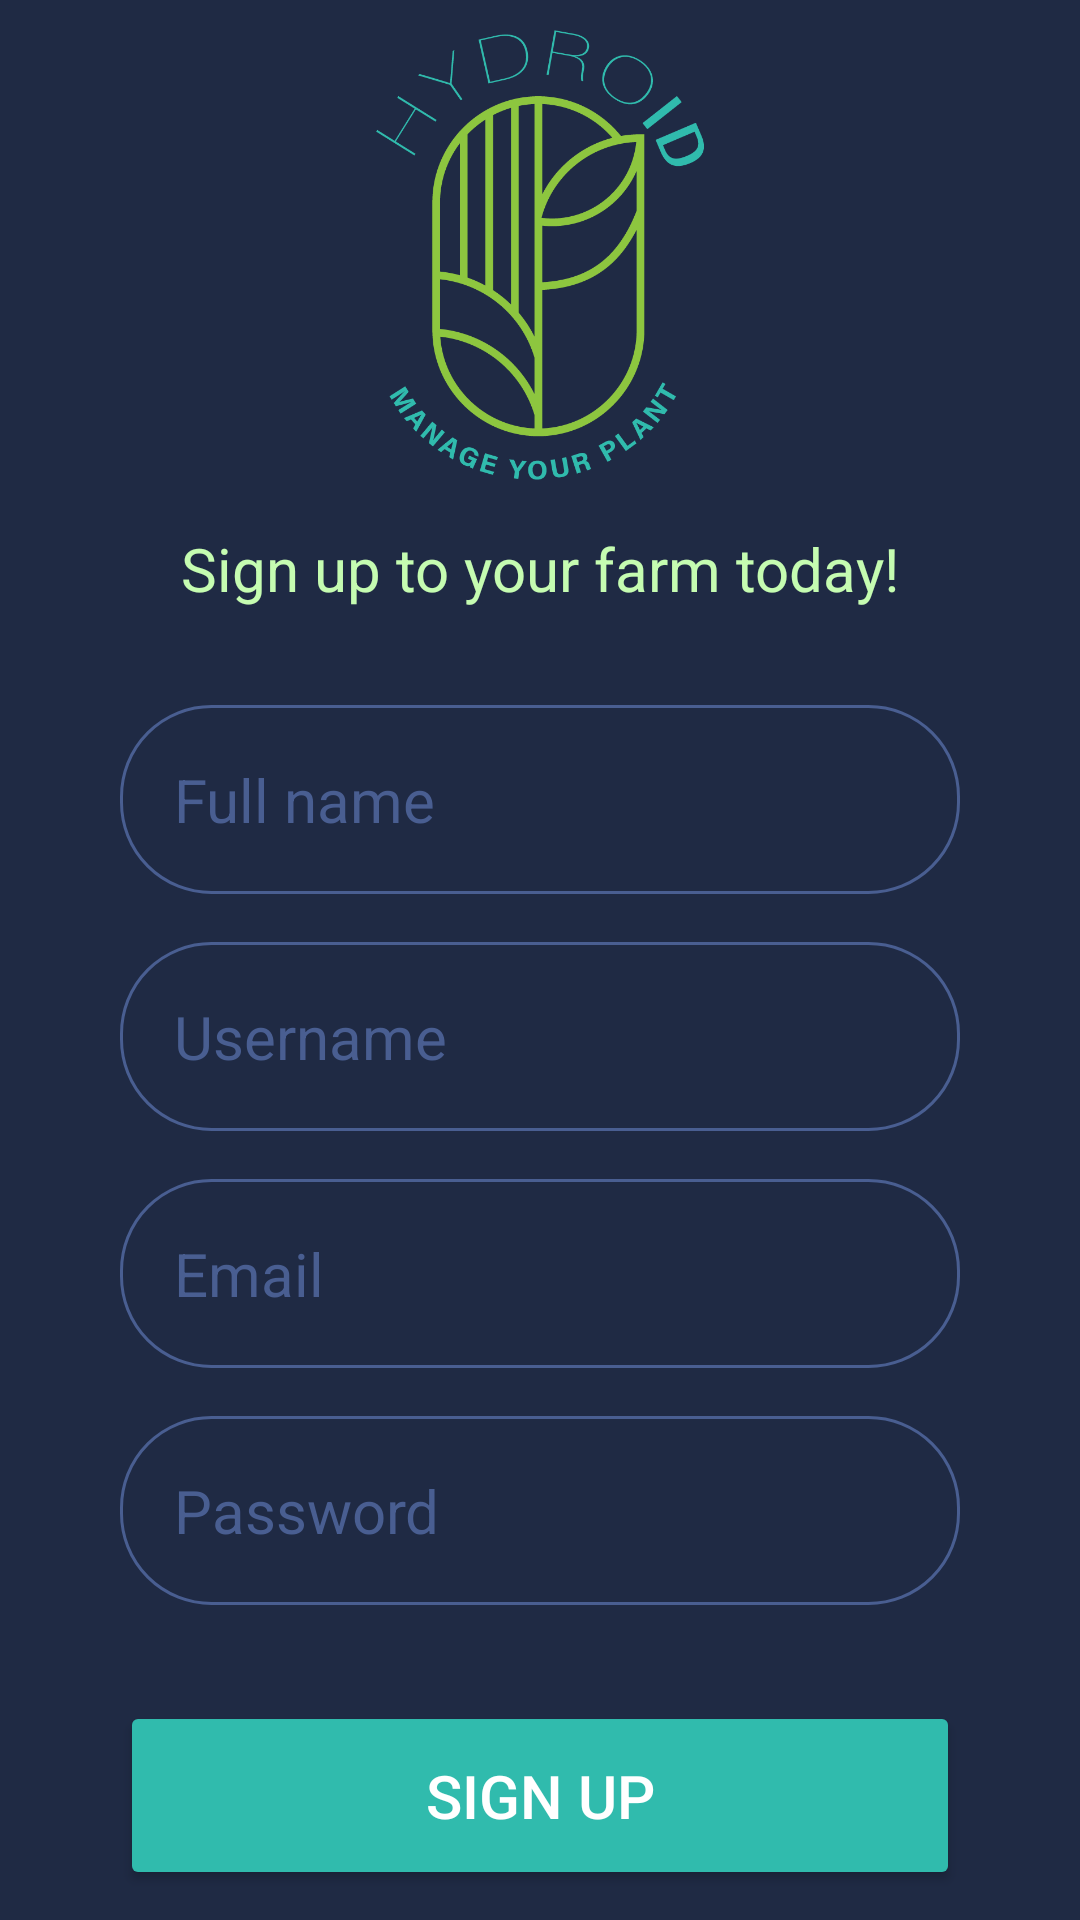

Write the Android layout XML for this screen, with the resource values it uses.
<!-- AndroidManifest.xml: application theme Theme.Hydroid -->
<!-- res/layout/activity_register.xml -->
<?xml version="1.0" encoding="utf-8"?>
<RelativeLayout xmlns:android="http://schemas.android.com/apk/res/android"
    xmlns:app="http://schemas.android.com/apk/res-auto"
    xmlns:tools="http://schemas.android.com/tools"
    android:layout_width="match_parent"
    android:layout_height="match_parent"
    android:background="@color/DarkBlue"
    android:gravity="center"
    tools:context=".MainActivity">

    <LinearLayout
        android:layout_width="match_parent"
        android:layout_height="wrap_content"
        android:gravity="center"
        android:layout_marginHorizontal="40dp"
        android:orientation="vertical">
        <ImageView
            android:layout_width="150dp"
            android:layout_height="150dp"
            android:src="@drawable/logo"/>

        <TextView
            android:layout_width="wrap_content"
            android:layout_height="wrap_content"
            android:layout_marginTop="16dp"
            android:text="@string/sign_up_to_your_farm_today"
            android:textColor="@color/LightGreen"
            android:textSize="20sp"/>

        <EditText
            android:layout_width="match_parent"
            android:layout_height="wrap_content"
            android:layout_marginTop="32dp"
            android:hint="@string/full_name"
            android:textColor="@color/white"
            android:textColorHint="@color/DarkBlueMuted"
            android:textSize="20sp"
            android:background="@drawable/rounded_corner"
            android:padding="18dp"
            android:inputType="text"
            android:id="@+id/full_name_input"/>

        <EditText
            android:layout_width="match_parent"
            android:layout_height="wrap_content"
            android:layout_marginTop="16dp"
            android:hint="@string/username"
            android:textColor="@color/white"
            android:textColorHint="@color/DarkBlueMuted"
            android:textSize="20sp"
            android:background="@drawable/rounded_corner"
            android:padding="18dp"
            android:inputType="text"
            android:id="@+id/username_input"/>

        <EditText
            android:layout_width="match_parent"
            android:layout_height="wrap_content"
            android:layout_marginTop="16dp"
            android:hint="@string/email"
            android:textColor="@color/white"
            android:textColorHint="@color/DarkBlueMuted"
            android:textSize="20sp"
            android:background="@drawable/rounded_corner"
            android:padding="18dp"
            android:inputType="textEmailAddress"
            android:id="@+id/email_input"/>

        <EditText
            android:layout_width="match_parent"
            android:layout_height="wrap_content"
            android:layout_marginTop="16dp"
            android:hint="@string/password"
            android:textColor="@color/white"
            android:textColorHint="@color/DarkBlueMuted"
            android:textSize="20sp"
            android:background="@drawable/rounded_corner"
            android:padding="18dp"
            android:inputType="textPassword"
            android:id="@+id/password_input"/>

        <Button
            android:layout_width="match_parent"
            android:layout_height="wrap_content"
            android:text="@string/sign_up"
            android:backgroundTint="@color/teal"
            android:textColor="@color/white"
            android:padding="18dp"
            android:layout_marginTop="32dp"
            android:textSize="20sp"
            android:id="@+id/signup_btn"/>

    </LinearLayout>

</RelativeLayout>
<!-- resources referenced by this layout -->
<resources>
  <color name="DarkBlue">#1F2A44</color>
  <color name="DarkBlueMuted">#495e91</color>
  <color name="LightGreen">#C5FCB1</color>
  <color name="teal">#30bbad</color>
  <color name="white">#FFFFFFFF</color>
  <!-- drawable logo: png bitmap (drawable, 36452 bytes) -->
  <!-- drawable rounded_corner (drawable) -->
  <?xml version="1.0" encoding="utf-8"?>
  <shape xmlns:android="http://schemas.android.com/apk/res/android"
      android:shape="rectangle">
      <corners android:radius="30dp"/>
      <stroke android:width="1dip" android:color="@color/DarkBlueMuted"/>
  </shape>
  <string name="email">Email</string>
  <string name="full_name">Full name</string>
  <string name="password">Password</string>
  <string name="sign_up">Sign Up</string>
  <string name="sign_up_to_your_farm_today">Sign up to your farm today!</string>
  <string name="username">Username</string>
  <style name="Theme.Hydroid" parent="Base.Theme.Hydroid" />
  <style name="Base.Theme.Hydroid" parent="Theme.Material3.DayNight.NoActionBar">
  
          <item name="android:fitsSystemWindows">true</item>
          <item name="android:windowTranslucentStatus">true</item>
          <item name="android:actionMenuTextColor">@color/DarkBlue</item>
  
          
          <item name="colorPrimary">@color/DarkBlue</item>
          <item name="colorPrimaryVariant">@color/DarkGreen</item>
          <item name="colorSecondary">@color/teal</item>
          <item name="colorSecondaryVariant">@color/lightTeal</item>
          <item name="android:textColor">@color/black</item>
      </style>
  <color name="DarkGreen">#177657</color>
  <color name="lightTeal">#cbeeea</color>
  <color name="black">#FF000000</color>
</resources>
